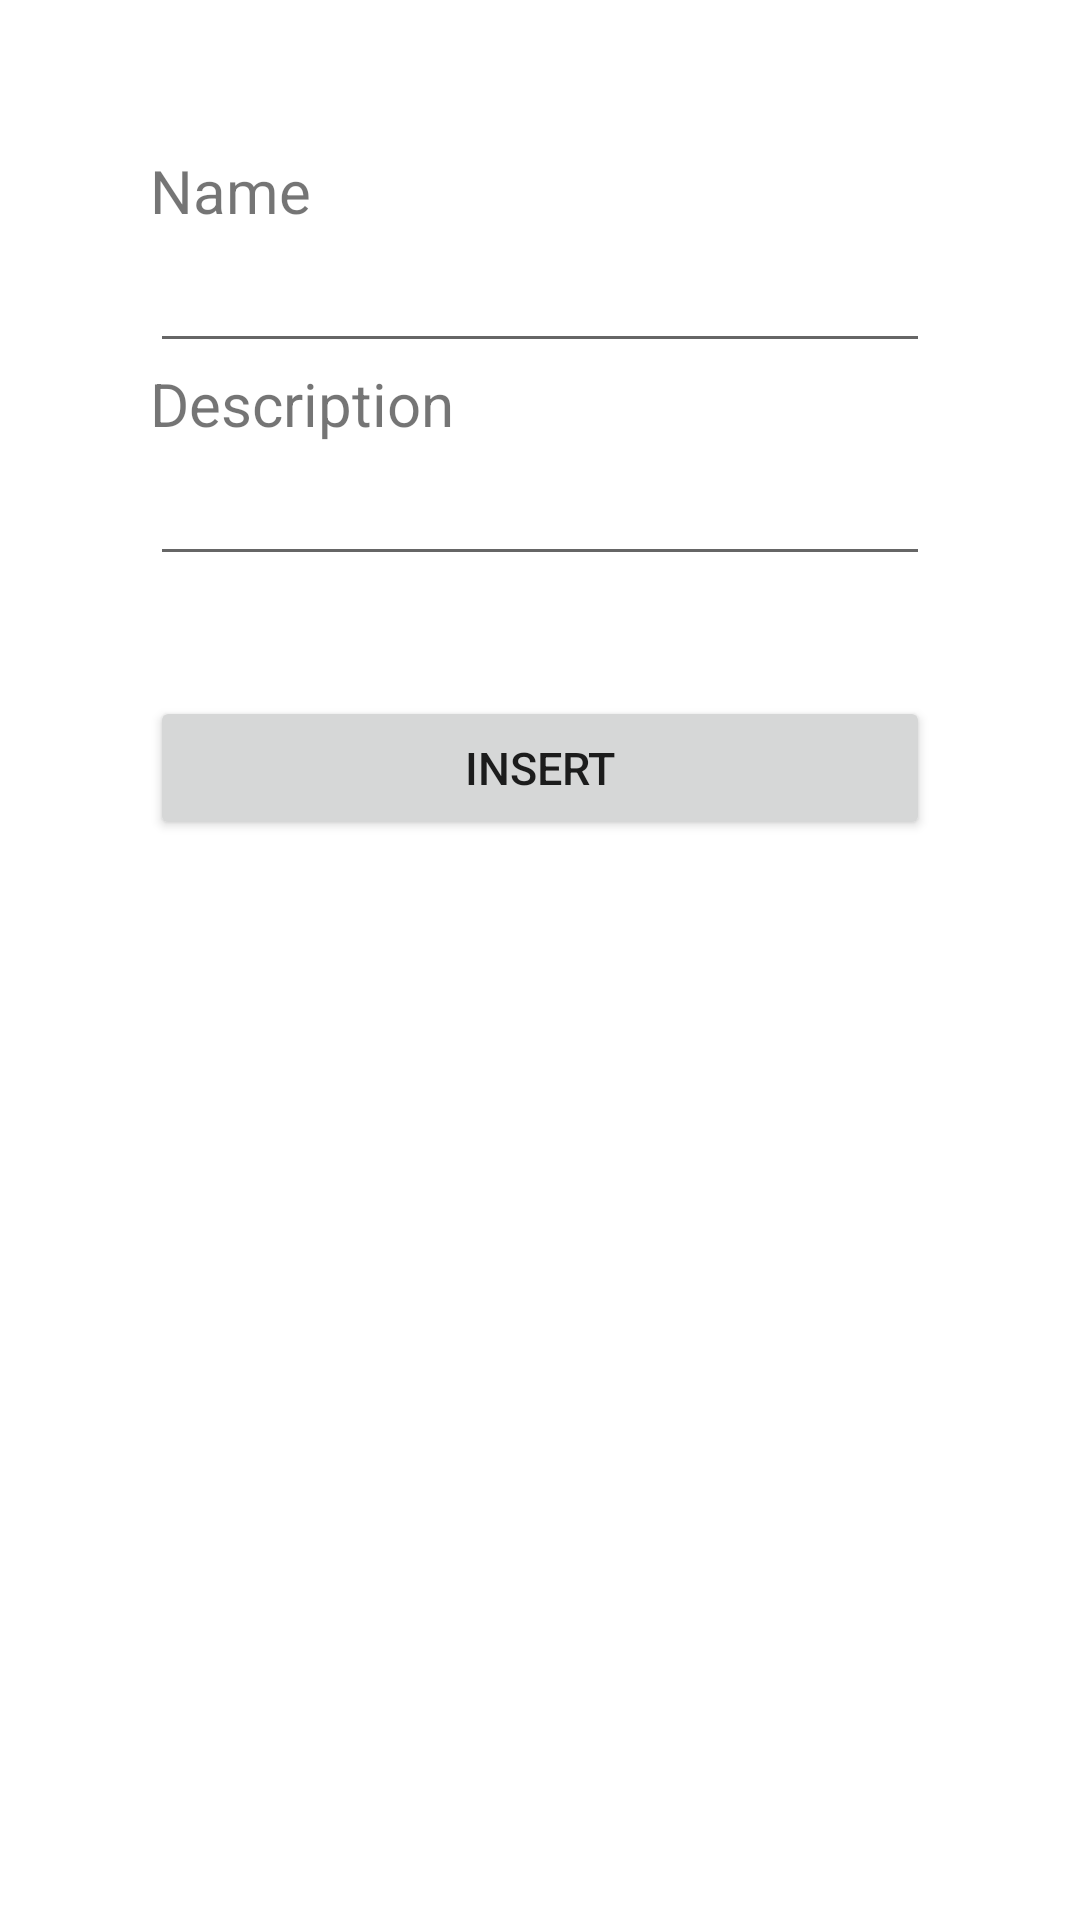

Here is an Android app screen rendered from its layout file. Give the layout XML and the strings, colors and styles it references.
<!-- AndroidManifest.xml: application theme Theme.InventaryWithFireBase -->
<!-- res/layout/fragment_product_new_edit.xml -->
<?xml version="1.0" encoding="utf-8"?>
<ScrollView xmlns:android="http://schemas.android.com/apk/res/android"
    xmlns:app="http://schemas.android.com/apk/res-auto"
    xmlns:tools="http://schemas.android.com/tools"
    android:layout_width="match_parent"
    android:layout_height="wrap_content"
    android:orientation="vertical"
    android:layout_gravity="center"
    tools:context=".ProductNewEdit">

    <LinearLayout
        android:padding="50dp"
        android:orientation="vertical"
        android:layout_width="match_parent"
        android:layout_height="match_parent">

        <TextView
            android:textSize="20sp"
            android:layout_width="wrap_content"
            android:layout_height="wrap_content"
            android:text="Name" />

        <EditText
            android:id="@+id/txtName"
            android:inputType="text"
            android:textSize="20sp"
            android:layout_width="match_parent"
            android:layout_height="wrap_content"/>

        <TextView
            android:textSize="20sp"
            android:layout_width="wrap_content"
            android:layout_height="wrap_content"
            android:text="Description" />

        <EditText
            android:id="@+id/txtDescription"
            android:inputType="text"
            android:textSize="20sp"
            android:layout_width="match_parent"
            android:layout_height="wrap_content"/>

        <Button
            android:layout_marginTop="40dp"
            android:id="@+id/btnInsert"
            android:layout_weight="1"
            android:textSize="15sp"
            android:layout_width="match_parent"
            android:layout_height="wrap_content"
            android:text="Insert" />
    </LinearLayout>
</ScrollView>
<!-- resources referenced by this layout -->
<resources>
  <style name="Theme.InventaryWithFireBase" parent="Theme.MaterialComponents.DayNight.DarkActionBar">
          
          <item name="colorPrimary">@color/purple_500</item>
          <item name="colorPrimaryVariant">@color/purple_700</item>
          <item name="colorOnPrimary">@color/white</item>
          
          <item name="colorSecondary">@color/teal_200</item>
          <item name="colorSecondaryVariant">@color/teal_700</item>
          <item name="colorOnSecondary">@color/black</item>
          
          <item name="android:statusBarColor" tools:targetApi="l">?attr/colorPrimaryVariant</item>
          
      </style>
  <!-- not gathered from this repository: default colours our renderer supplied (Android Studio template values) -->
  <color name="purple_500">#FF6200EE</color>
  <color name="purple_700">#FF3700B3</color>
  <color name="teal_200">#FF03DAC5</color>
  <color name="teal_700">#FF018786</color>
  <color name="black">#FF000000</color>
  <color name="white">#FFFFFFFF</color>
</resources>
